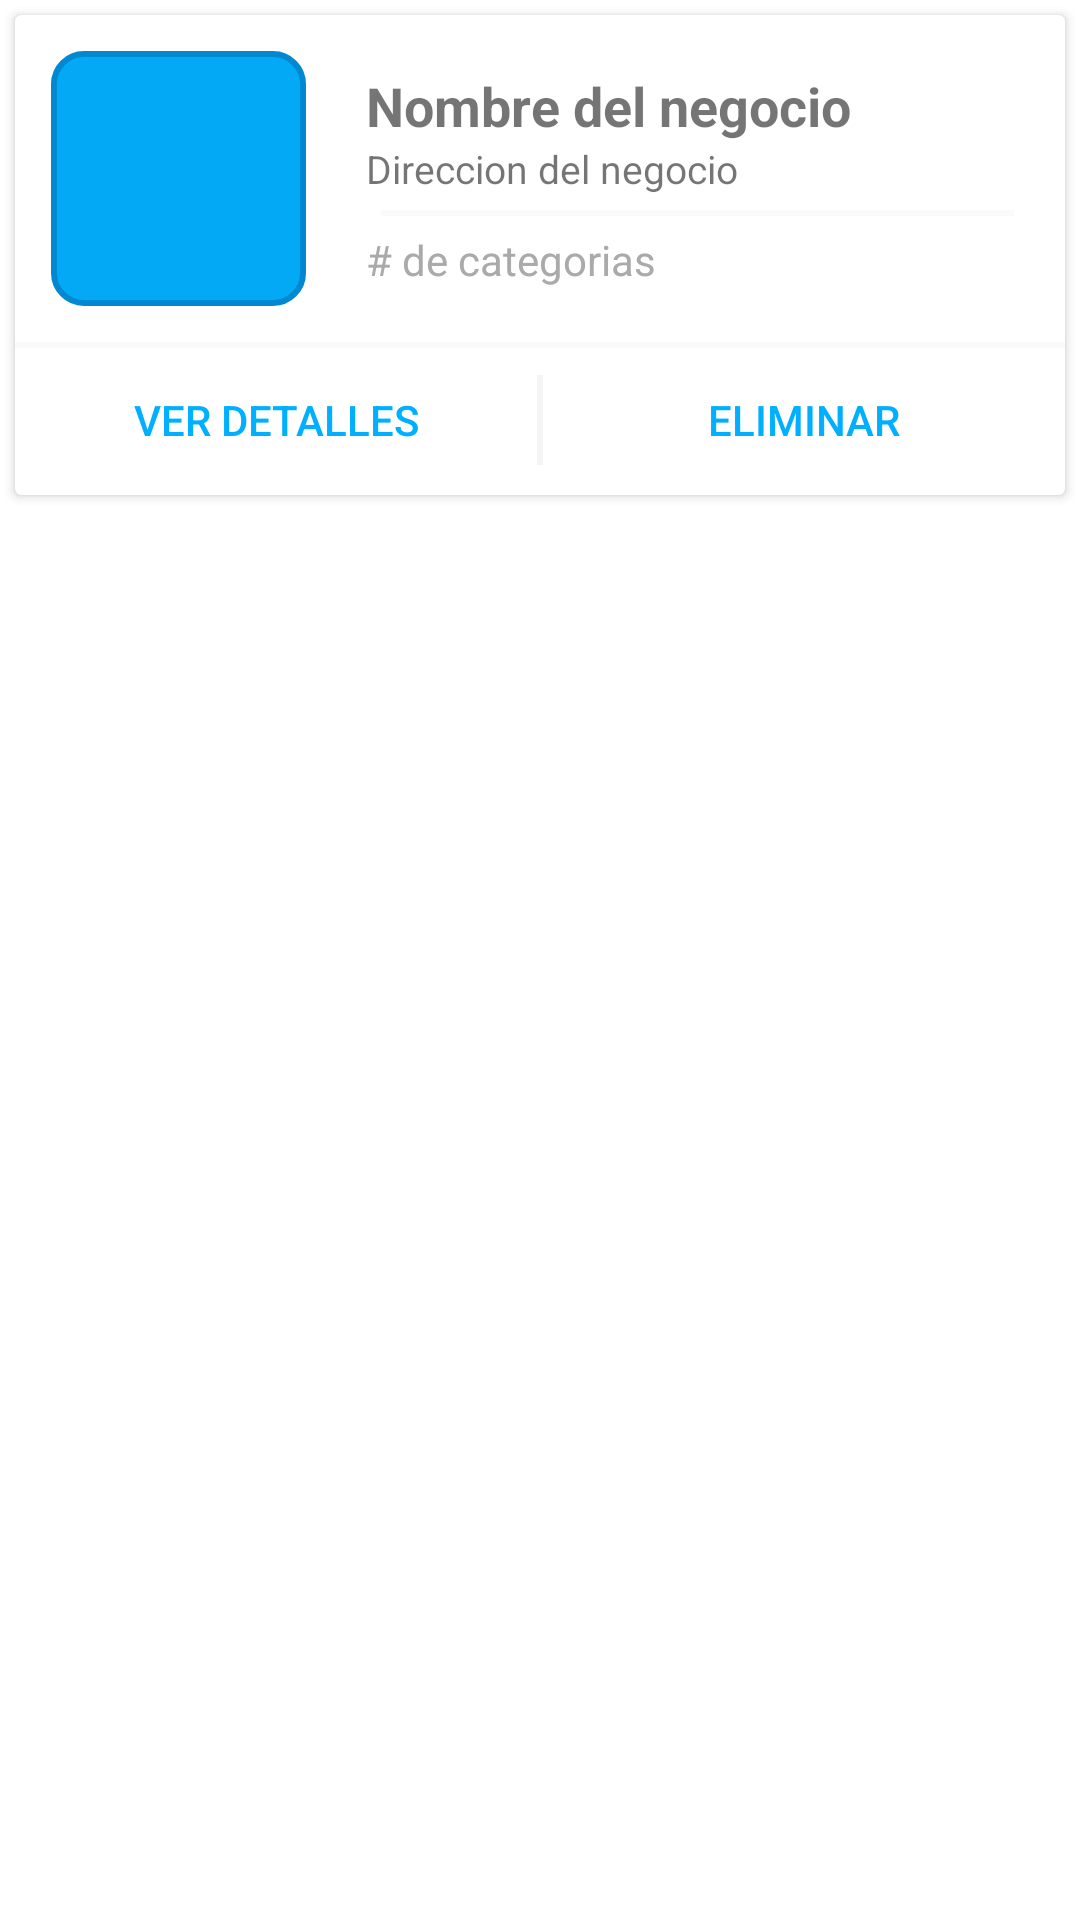

Android layout source for this screen:
<!-- AndroidManifest.xml: application theme SplashTheme -->
<!-- res/layout/list_deals_layout.xml -->
<?xml version="1.0" encoding="utf-8"?>
<LinearLayout xmlns:android="http://schemas.android.com/apk/res/android"
    android:layout_width="match_parent"
    android:layout_height="match_parent"
    android:gravity="center"
    android:orientation="vertical">

    <FrameLayout
        android:layout_width="match_parent"
        android:layout_height="match_parent"
        android:clipToPadding="false"
        android:orientation="horizontal">

        <androidx.cardview.widget.CardView
            android:id="@+id/cardView"
            android:layout_width="match_parent"
            android:layout_height="160dp"
            android:layout_margin="5dp">

            <LinearLayout
                android:layout_width="match_parent"
                android:layout_height="wrap_content"
                android:gravity="center"
                android:orientation="vertical">

                <LinearLayout
                    android:layout_width="match_parent"
                    android:layout_height="match_parent"
                    android:gravity="center"
                    android:orientation="horizontal"
                    android:padding="2dp">

                    <ImageView
                        android:id="@+id/logoDealMain"
                        android:layout_width="85dp"
                        android:layout_height="85dp"
                        android:layout_margin="10dp"
                        android:background="@drawable/img_background"
                        android:padding="2dp"
                        android:src="@drawable/ic_logo_default" />

                    <LinearLayout
                        android:layout_width="match_parent"
                        android:layout_height="wrap_content"
                        android:orientation="vertical"
                        android:padding="10dp">

                        <TextView
                            android:visibility="gone"
                            android:layout_width="wrap_content"
                            android:layout_height="wrap_content"
                            android:id="@+id/txtIdDeal"/>

                        <TextView
                            android:id="@+id/txtNameDeal"
                            android:layout_width="wrap_content"
                            android:layout_height="wrap_content"
                            android:text="Nombre del negocio"
                            android:textSize="18sp"
                            android:textStyle="bold" />

                        <TextView
                            android:id="@+id/txtDirectionDeal"
                            android:layout_width="wrap_content"
                            android:layout_height="wrap_content"
                            android:text="Direccion del negocio"
                            android:textSize="13sp" />

                        <View
                            android:layout_width="match_parent"
                            android:layout_height="2dp"
                            android:layout_margin="5dp"
                            android:background="@color/md_grey_50" />

                        <TextView
                            android:id="@+id/txtNumCategory"
                            android:layout_width="wrap_content"
                            android:layout_height="wrap_content"
                            android:gravity="center"
                            android:text="# de categorias"
                            android:textColor="@android:color/darker_gray" />
                    </LinearLayout>

                </LinearLayout>

                <View
                    android:layout_width="match_parent"
                    android:layout_height="2dp"
                    android:background="@color/md_grey_50" />

                <LinearLayout
                    android:layout_width="match_parent"
                    android:layout_height="match_parent"
                    android:gravity="center"
                    android:orientation="horizontal"
                    android:padding="0dp">

                    <Button
                        android:id="@+id/btnMoreDetails"
                        style="@style/Widget.AppCompat.Button.Borderless.Colored"
                        android:layout_width="0dp"
                        android:layout_height="wrap_content"
                        android:layout_weight="1"
                        android:text="Ver Detalles" />

                    <View
                        android:layout_width="2dp"
                        android:layout_height="30dp"
                        android:background="@color/md_grey_100" />

                    <Button
                        android:id="@+id/btnDestroyDeal"
                        style="@style/Widget.AppCompat.Button.Borderless.Colored"
                        android:layout_width="0dp"
                        android:layout_height="wrap_content"
                        android:layout_weight="1"
                        android:text="Eliminar"/>

                </LinearLayout>

            </LinearLayout>
        </androidx.cardview.widget.CardView>
    </FrameLayout>
</LinearLayout>
<!-- resources referenced by this layout -->
<resources>
  <color name="md_grey_100">#F5F5F5</color>
  <color name="md_grey_50">#FAFAFA</color>
  <!-- drawable img_background (drawable) -->
  <?xml version="1.0" encoding="utf-8"?>
  <shape xmlns:android="http://schemas.android.com/apk/res/android">
      <solid android:color="@color/md_light_blue_500"/>
      <corners android:radius="10dp"/>
      <stroke android:color="@color/md_light_blue_700" android:width="2dp"/>
  </shape>
  <style name="SplashTheme" parent="AppTheme">
          <item name="android:windowBackground">@drawable/splash_screen</item>
      </style>
  <color name="md_light_blue_500">#03A9F4</color>
  <color name="md_light_blue_700">#0288D1</color>
  <style name="AppTheme" parent="Theme.AppCompat.Light.NoActionBar">
          
          <item name="colorPrimary">@color/md_blue_500</item>
          <item name="colorPrimaryDark">@color/md_blue_700</item>
          <item name="colorAccent">@color/md_light_blue_A400</item>
      </style>
  <color name="md_blue_500">#2196F3</color>
  <color name="md_blue_700">#1976D2</color>
  <color name="md_light_blue_A400">#00B0FF</color>
</resources>
